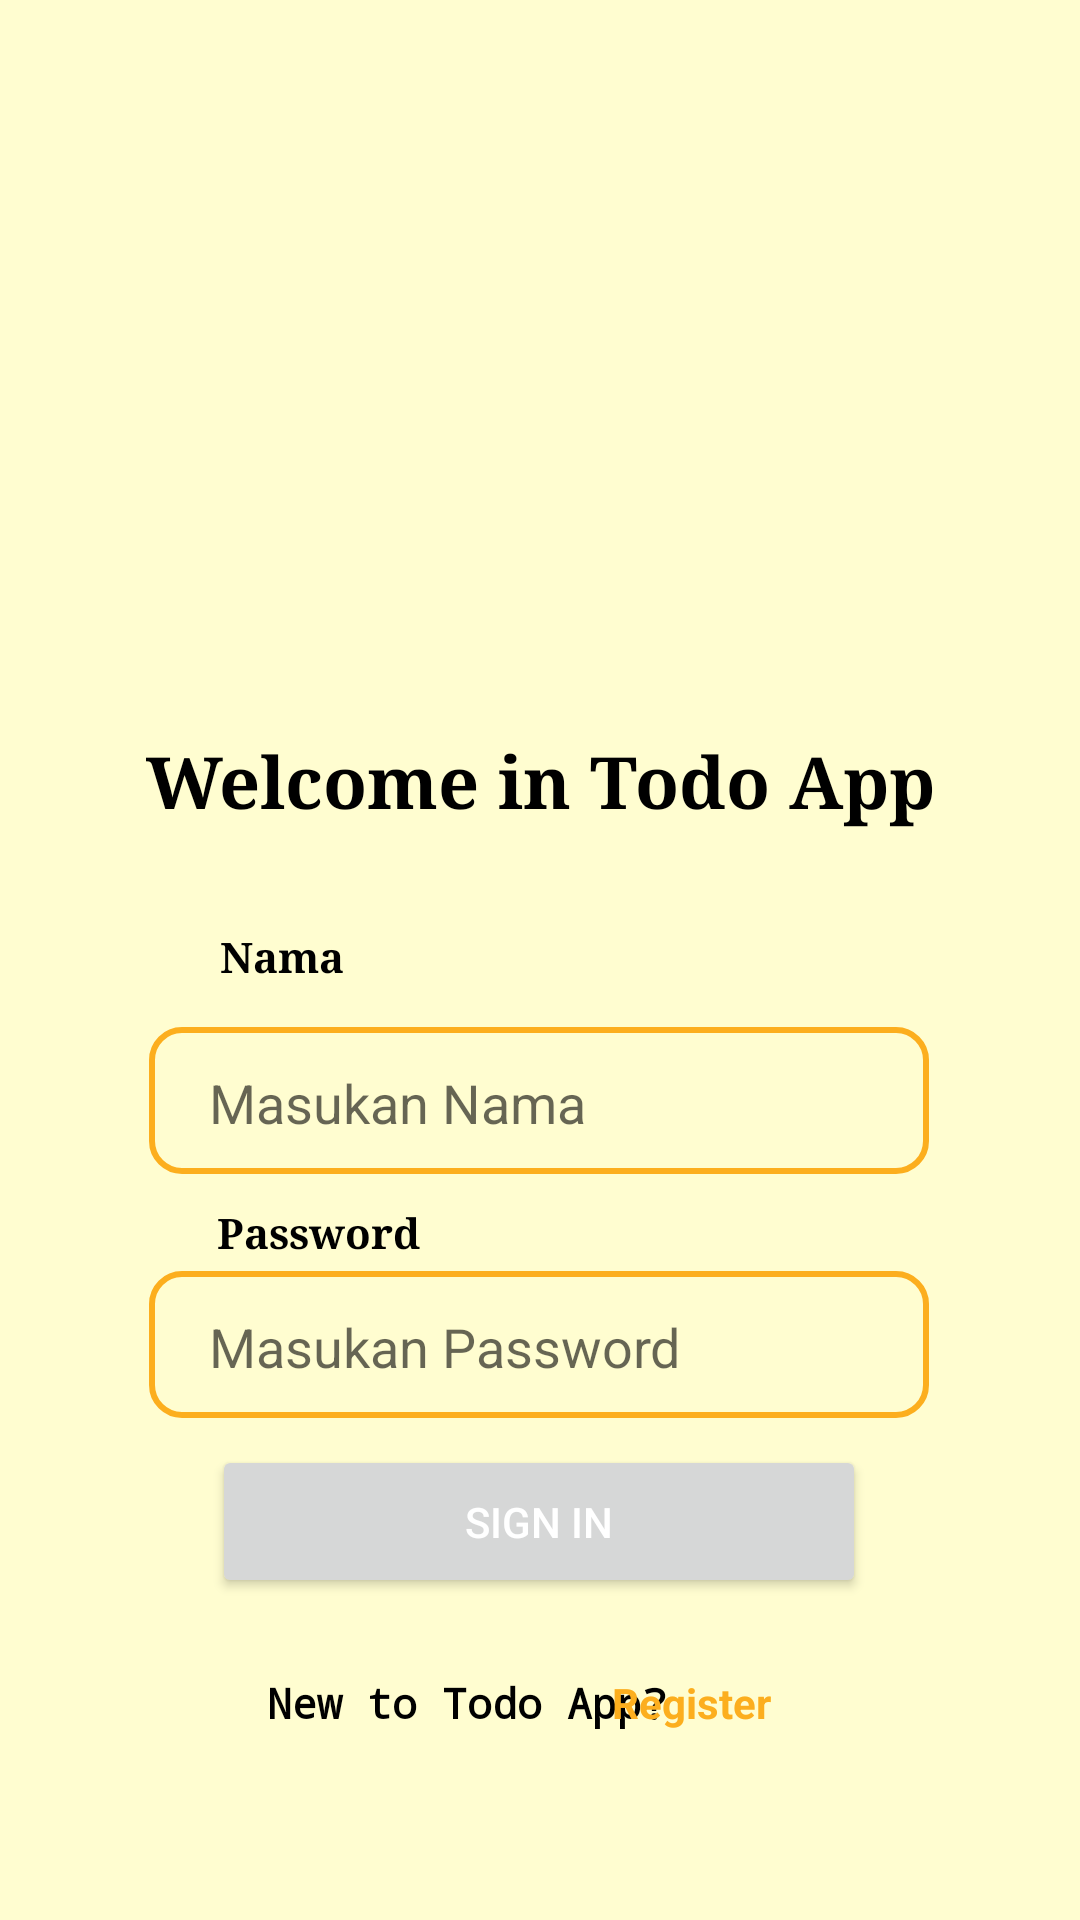

The Android layout XML behind this screen, and the referenced resources:
<!-- AndroidManifest.xml: application theme Theme.ExercisePAM1 -->
<!-- res/layout/activity_main.xml -->
<?xml version="1.0" encoding="utf-8"?>
<androidx.constraintlayout.widget.ConstraintLayout xmlns:android="http://schemas.android.com/apk/res/android"
    xmlns:app="http://schemas.android.com/apk/res-auto"
    xmlns:tools="http://schemas.android.com/tools"
    android:layout_width="match_parent"
    android:layout_height="match_parent"
    android:background="#FFFDD0"
    tools:context=".MainActivity">

    <ImageView
        android:id="@+id/imageView"
        android:layout_width="157dp"
        android:layout_height="166dp"
        app:layout_constraintBottom_toBottomOf="parent"
        app:layout_constraintEnd_toEndOf="parent"
        app:layout_constraintStart_toStartOf="parent"
        app:layout_constraintTop_toTopOf="parent"
        app:layout_constraintVertical_bias="0.123"
        app:srcCompat="@drawable/todolist" />

    <TextView
        android:id="@+id/textView"
        android:layout_width="wrap_content"
        android:layout_height="wrap_content"
        android:text="Welcome in Todo App"
        android:textColor="@color/black"
        android:textSize="24sp"
        android:textStyle="bold"
        android:typeface="serif"
        app:layout_constraintBottom_toBottomOf="parent"
        app:layout_constraintEnd_toEndOf="parent"
        app:layout_constraintStart_toStartOf="parent"
        app:layout_constraintTop_toBottomOf="@+id/imageView"
        app:layout_constraintVertical_bias="0.051" />

    <TextView
        android:id="@+id/textView2"
        android:layout_width="wrap_content"
        android:layout_height="wrap_content"
        android:text="Nama"
        android:textColor="@color/black"
        android:textSize="14sp"
        android:textStyle="bold"
        android:typeface="serif"
        app:layout_constraintBottom_toBottomOf="parent"
        app:layout_constraintEnd_toEndOf="parent"
        app:layout_constraintHorizontal_bias="0.23"
        app:layout_constraintStart_toStartOf="parent"
        app:layout_constraintTop_toBottomOf="@+id/textView"
        app:layout_constraintVertical_bias="0.095" />

    <EditText
        android:id="@+id/idNama"
        android:layout_width="260dp"
        android:layout_height="49dp"
        android:layout_marginTop="14dp"
        android:background="@drawable/bg_masukan"
        android:drawableLeft="@drawable/ic_baseline_lock_24"
        android:ems="10"
        android:hint="@string/tNama"
        android:inputType="textPersonName"
        android:paddingLeft="20dp"
        android:paddingTop="13dp"
        android:paddingRight="20dp"
        android:paddingBottom="13dp"
        app:layout_constraintBottom_toBottomOf="parent"
        app:layout_constraintEnd_toEndOf="parent"
        app:layout_constraintHorizontal_bias="0.497"
        app:layout_constraintStart_toStartOf="parent"
        app:layout_constraintTop_toBottomOf="@+id/textView2"
        app:layout_constraintVertical_bias="0.0"
        tools:ignore="TouchTargetSizeCheck" />

    <TextView
        android:id="@+id/textView3"
        android:layout_width="wrap_content"
        android:layout_height="wrap_content"
        android:text="Password"
        android:textColor="@color/black"
        android:textStyle="bold"
        android:typeface="serif"
        app:layout_constraintBottom_toBottomOf="parent"
        app:layout_constraintEnd_toEndOf="parent"
        app:layout_constraintHorizontal_bias="0.248"
        app:layout_constraintStart_toStartOf="parent"
        app:layout_constraintTop_toBottomOf="@+id/idNama"
        app:layout_constraintVertical_bias="0.043"
        tools:textStyle="bold" />

    <EditText
        android:id="@+id/idSandi"
        android:layout_width="260dp"
        android:layout_height="49dp"
        android:background="@drawable/bg_masukan"
        android:ems="10"
        android:hint="@string/tSandi"
        android:inputType="textPassword"
        android:paddingLeft="20dp"
        android:paddingTop="13dp"
        android:paddingRight="20dp"
        android:paddingBottom="13dp"
        app:layout_constraintBottom_toBottomOf="parent"
        app:layout_constraintEnd_toEndOf="parent"
        app:layout_constraintHorizontal_bias="0.497"
        app:layout_constraintStart_toStartOf="parent"
        app:layout_constraintTop_toBottomOf="@+id/idNama"
        app:layout_constraintVertical_bias="0.162"
        tools:ignore="TouchTargetSizeCheck" />

    <Button
        android:id="@+id/btMasuk"
        android:layout_width="218dp"
        android:layout_height="51dp"
        android:hint="@string/tbsignin"
        android:textColorHint="@color/white"
        app:layout_constraintBottom_toBottomOf="parent"
        app:layout_constraintEnd_toEndOf="parent"
        app:layout_constraintHorizontal_bias="0.497"
        app:layout_constraintStart_toStartOf="parent"
        app:layout_constraintTop_toBottomOf="@+id/idSandi"
        app:layout_constraintVertical_bias="0.078" />

    <TextView
        android:id="@+id/textView4"
        android:layout_width="wrap_content"
        android:layout_height="wrap_content"
        android:text="New to Todo App?"
        android:textColor="@color/black"
        android:textSize="14sp"
        android:textStyle="bold"
        android:typeface="monospace"
        app:layout_constraintBottom_toBottomOf="parent"
        app:layout_constraintEnd_toEndOf="parent"
        app:layout_constraintHorizontal_bias="0.393"
        app:layout_constraintStart_toStartOf="parent"
        app:layout_constraintTop_toBottomOf="@+id/btMasuk"
        app:layout_constraintVertical_bias="0.286" />

    <TextView
        android:id="@+id/registerakun"
        android:layout_width="wrap_content"
        android:layout_height="wrap_content"
        android:text="Register"
        android:textColor="@color/Merigold"
        android:textSize="14sp"
        android:textStyle="bold"
        app:layout_constraintBottom_toBottomOf="parent"
        app:layout_constraintEnd_toEndOf="parent"
        app:layout_constraintHorizontal_bias="0.665"
        app:layout_constraintStart_toStartOf="parent"
        app:layout_constraintTop_toBottomOf="@+id/btMasuk"
        app:layout_constraintVertical_bias="0.286"
        tools:typeface="serif" />
</androidx.constraintlayout.widget.ConstraintLayout>
<!-- resources referenced by this layout -->
<resources>
  <color name="Merigold">#FCAE1E</color>
  <color name="black">#FF000000</color>
  <color name="white">#FFFFFFFF</color>
  <!-- drawable bg_masukan (drawable) -->
  <?xml version="1.0" encoding="utf-8"?>
  <selector xmlns:android="http://schemas.android.com/apk/res/android">
  <item>
      <shape>
          <corners android:radius="10dp"/>
          <stroke android:color="@color/Merigold" android:width="2dp"/>
      </shape>
  </item>
  </selector>
  <string name="tNama">Masukan Nama</string>
  <string name="tSandi">Masukan Password</string>
  <string name="tbsignin">SIGN IN</string>
  <style name="Theme.ExercisePAM1" parent="Theme.MaterialComponents.DayNight.DarkActionBar">
          
          <item name="colorPrimary">@color/Merigold</item>
          <item name="colorPrimaryVariant">@color/purple_700</item>
          <item name="colorOnPrimary">@color/white</item>
          
          <item name="colorSecondary">@color/teal_200</item>
          <item name="colorSecondaryVariant">@color/teal_700</item>
          <item name="colorOnSecondary">@color/black</item>
          
          <item name="android:statusBarColor" tools:targetApi="l">?attr/colorPrimary</item>
          
      </style>
  <color name="purple_700">#FF3700B3</color>
  <color name="teal_200">#FF03DAC5</color>
  <color name="teal_700">#FF018786</color>
</resources>
